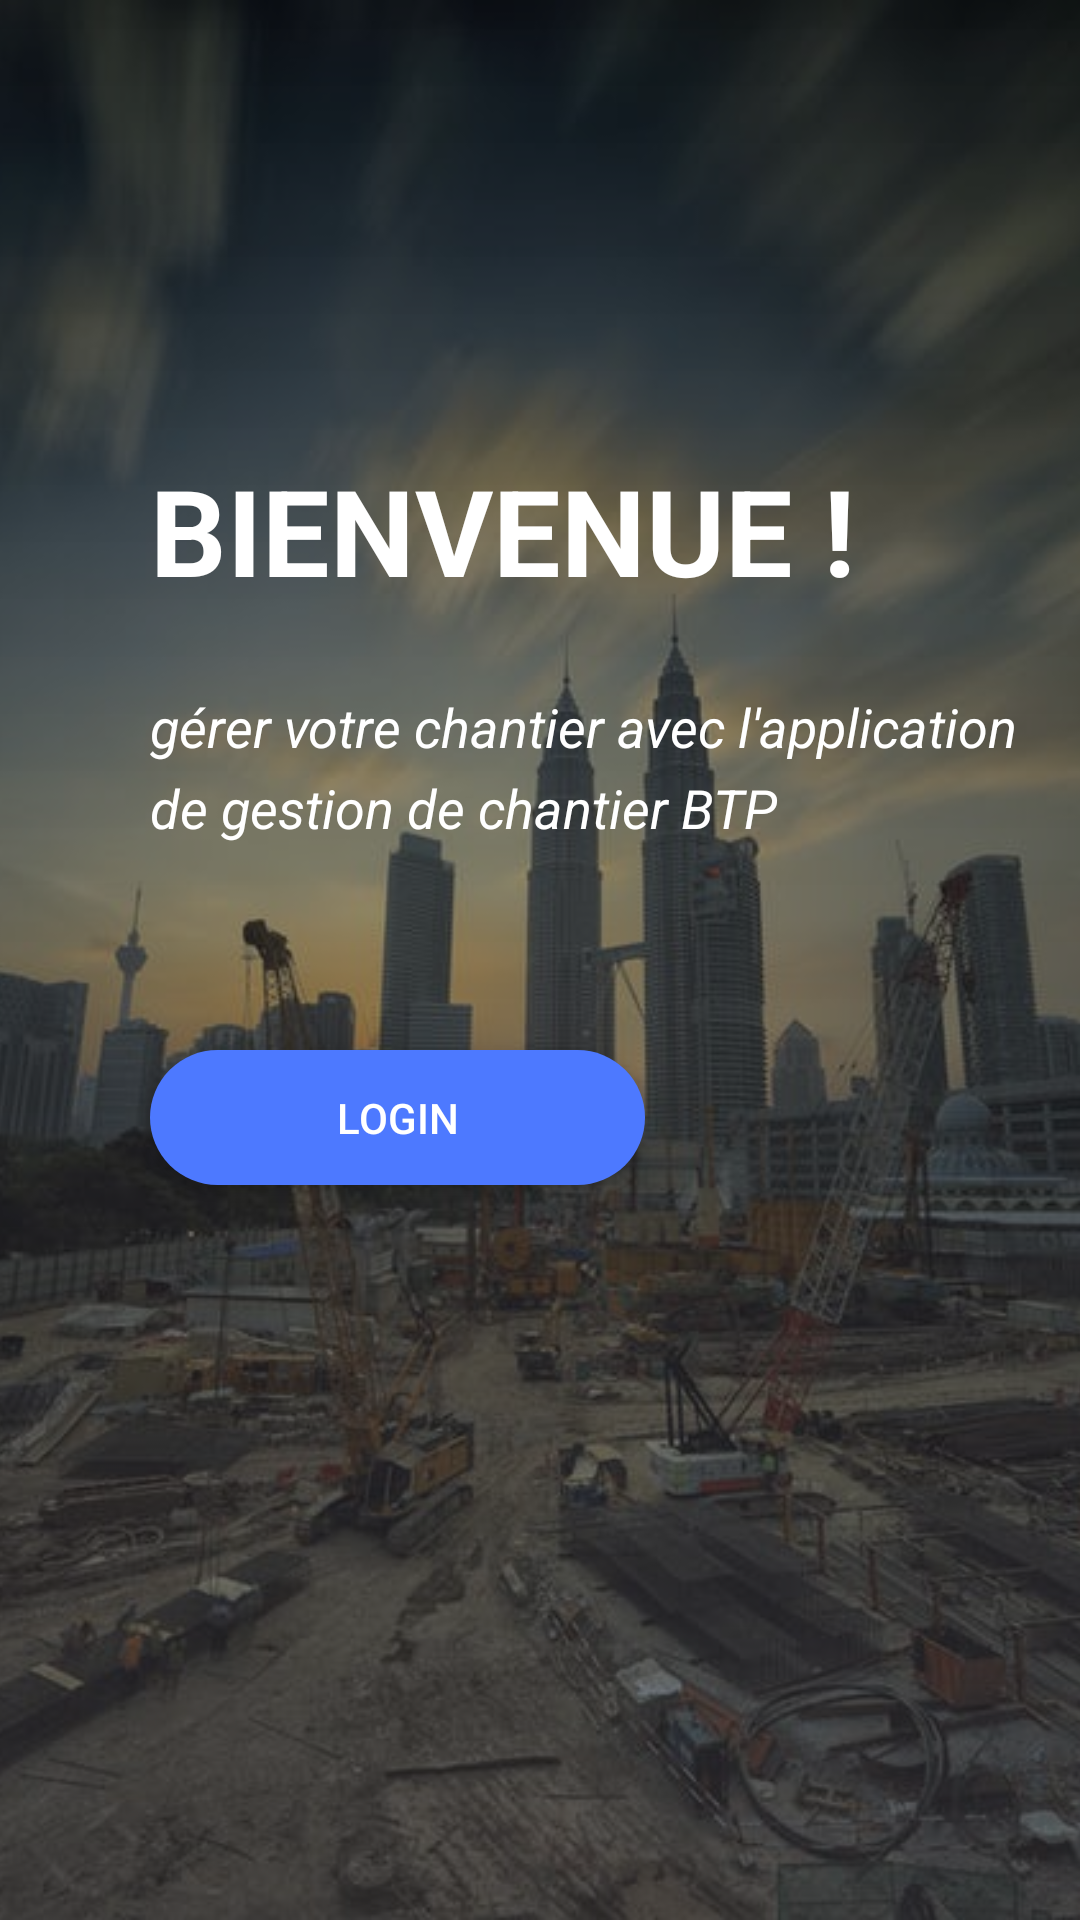

Android layout source for this screen:
<!-- AndroidManifest.xml: application theme AppTheme -->
<!-- res/layout/activity_welcom.xml -->
<?xml version="1.0" encoding="utf-8"?>
<androidx.constraintlayout.widget.ConstraintLayout xmlns:android="http://schemas.android.com/apk/res/android"
    xmlns:app="http://schemas.android.com/apk/res-auto"
    xmlns:tools="http://schemas.android.com/tools"
    android:layout_width="match_parent"
    android:layout_height="match_parent"
    tools:context=".WelcomActivity">

    <ImageView
        android:id="@+id/welcomImage"
        android:layout_width="match_parent"
        android:layout_height="match_parent"
        android:layout_margin="0dp"
        android:scaleType="centerCrop"
        android:src="@drawable/back2"
        tools:layout_editor_absoluteX="0dp"
        tools:layout_editor_absoluteY="0dp" />

    <View
        android:layout_width="match_parent"
        android:layout_height="match_parent"
        android:background="@drawable/welcom_gardien_backround"
        tools:layout_editor_absoluteX="0dp"
        tools:layout_editor_absoluteY="0dp" />

    <TextView
        android:id="@+id/textView19"
        android:layout_width="wrap_content"
        android:layout_height="wrap_content"
        android:layout_marginStart="50dp"
        android:layout_marginLeft="50dp"
        android:layout_marginTop="150dp"
        android:text="BIENVENUE !"
        android:textColor="@color/design_default_color_background"
        android:textSize="40sp"
        android:textStyle="bold"
        app:fontFamily="@font/aclonica"
        app:layout_constraintStart_toStartOf="parent"
        app:layout_constraintTop_toTopOf="parent" />

    <TextView
        android:id="@+id/textView20"
        android:layout_width="290dp"
        android:layout_height="wrap_content"
        android:layout_marginStart="50dp"
        android:layout_marginLeft="50dp"
        android:layout_marginTop="230dp"
        android:lineSpacingExtra="6sp"
        android:text="gérer votre chantier avec l'application de gestion de chantier BTP"
        android:textColor="@color/design_default_color_background"
        android:textSize="18sp"
        android:textStyle="italic"
        app:fontFamily="@font/aclonica"
        app:layout_constraintStart_toStartOf="parent"
        app:layout_constraintTop_toTopOf="parent" />

    <Button
        android:id="@+id/welcomLoginBtn"
        android:layout_width="165dp"
        android:layout_height="45dp"
        android:layout_marginStart="50dp"
        android:layout_marginLeft="50dp"
        android:layout_marginTop="350dp"
        android:background="@drawable/button2"
        android:text="Login"
        android:textColor="@color/design_default_color_background"
        app:layout_constraintStart_toStartOf="parent"
        app:layout_constraintTop_toTopOf="parent" />

</androidx.constraintlayout.widget.ConstraintLayout>
<!-- resources referenced by this layout -->
<resources>
  <!-- drawable back2: jpeg bitmap (drawable, 45759 bytes) -->
  <!-- drawable button2 (drawable) -->
  <?xml version="1.0" encoding="utf-8"?>
  <shape xmlns:android="http://schemas.android.com/apk/res/android"
      android:shape="rectangle">
      <size android:height="50dp"
          android:width="150dp"/>
      <solid android:color="#4d79ff"/>
      <corners android:radius="50dp"/>
  
  </shape>
  <!-- drawable welcom_gardien_backround (drawable) -->
  <?xml version="1.0" encoding="utf-8"?>
  <shape xmlns:android="http://schemas.android.com/apk/res/android">
  
              <gradient
                  android:startColor="#80000000"
                  android:endColor="#80434343"
                  android:angle="270"
                  />
  
  </shape>
  <style name="AppTheme" parent="Theme.AppCompat.Light.NoActionBar">
          
          <item name="colorPrimary">@color/colorPrimary</item>
          <item name="colorPrimaryDark">@color/colorPrimaryDark</item>
          <item name="colorAccent">@color/colorAccent</item>
      </style>
  <!-- not gathered from this repository: default colours our renderer supplied (Android Studio template values) -->
  <color name="colorPrimary">#FF6200EE</color>
  <color name="colorPrimaryDark">#FF3700B3</color>
  <color name="colorAccent">#FF03DAC5</color>
</resources>
